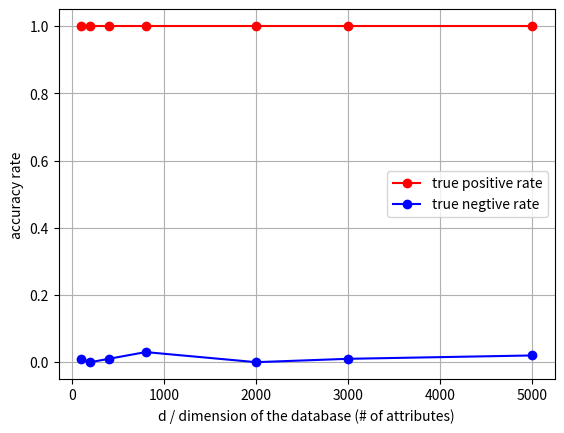

Recreate this plot in Python.
import numpy as np
import matplotlib.pyplot as plt
import random
import math
from functools import partial

#############################################################################
#GENERATING DATA SIZE AND CONRRESPONDING PARAMETER
#############################################################################

def gen_data(d, n):
	return np.array([[random.choice([-1,1]) for _ in range(d)] for i in range(n)])

def gen_datas_n(n_list, d):
	return [gen_data(d, n) for n in n_list]

def gen_datas_d(n, d_list):
	return [gen_data(d, n) for d in d_list]


def gen_datasizes(r, step):
	return [i*step for i in range(r[0]/step,r[1]/step + 1)]

def gen_cfft(d):
	return np.array([random.choice([-1/math.sqrt(d), 1/math.sqrt(d)]) for _ in range(d)])



def gen_label(data, c, sigma):
	return np.dot(c, data.transpose()) + np.array([random.gauss(0, sigma) for _ in data]) 

#############################################################################
#RELEASING THE NOIZED VERSION OF QUERY
#############################################################################


def LSLR(data, label):
	return np.linalg.lstsq(data, label)[0]

def classifier(w, target):
	return 1.0 if abs(np.dot(w, target[0].transpose()) - target[1]) < 0.01 else 0.0

def scores(w, pos_targets, neg_targets):
	return [classifier(w, p) for p in pos_targets], [classifier(w, p) for p in neg_targets]

#############################################################################
#ATTACK2 WITH ONLY THE KNOWLEDGE OF THE OBSERVATION OF ONE DATABASE
#############################################################################

def true_positive(sc1, sc2):
	return sum(sc1) / (len(sc1))

def false_negtive(sc1, sc2):
	return 1.0 - sum(sc1) / (len(sc1))

def true_negtive(sc1, sc2):
	return sum(sc2) / (len(sc2))

def false_positive(sc1, sc2):
	return 1.0 - sum(sc2) / (len(sc2))


def exprmt(d, n, sigma):
	data, coefft, neg_data = gen_data(d, n), gen_cfft(d), gen_data(d, n)
	y, neg_y = gen_label(data, coefft, sigma), gen_label(neg_data, coefft, sigma)
	score = scores(LSLR(data, y), zip(data, y), zip(neg_data, neg_y))
	return true_positive(score[0], score[1]), true_negtive(score[0], score[1])


def exprmt_n(n_list, d, sigma):
	return [exprmt(d, n, sigma) for n in n_list]

def exprmt_d(n, d_list, sigma):
	return [exprmt(d, n, sigma) for d in d_list]

def plot_accuracy(ys, ns):
	plt.figure()
	plt.plot(ns, [y[0] for y in ys], "ro-", label = "true positive rate")
	plt.plot(ns, [y[1] for y in ys], "bo-", label = "true negtive rate")
	plt.xlabel("d / dimension of the database (# of attributes)")
	plt.ylabel("accuracy rate")
	plt.legend()
	plt.grid()
	plt.show()


if __name__ == "__main__":


	#############################################################################
	#SETTING UP THE PARAMETERS WHEN DOING GROUPS EXPERIMENTS
	#############################################################################
	d_list = [100, 200, 400, 800, 2000, 3000, 5000]
	tp = exprmt_d(100, d_list, 0.1)
	plot_accuracy(tp, d_list)


